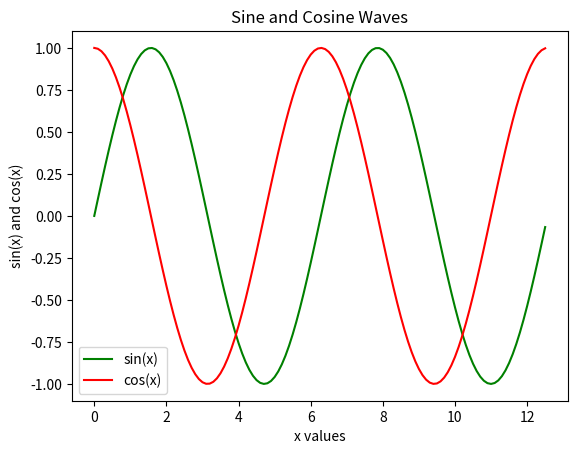

Write Python code to recreate this figure.
import matplotlib.pyplot as plt
import numpy as np






x = np.arange(0,4*np.pi,0.1)  
y = np.sin(x)
z = np.cos(x)

plt.plot(x,y,"green",x,z,"red")
plt.xlabel('x values') 
plt.ylabel('sin(x) and cos(x)')
plt.title('Sine and Cosine Waves')
plt.legend(['sin(x)', 'cos(x)'])     
plt.show()